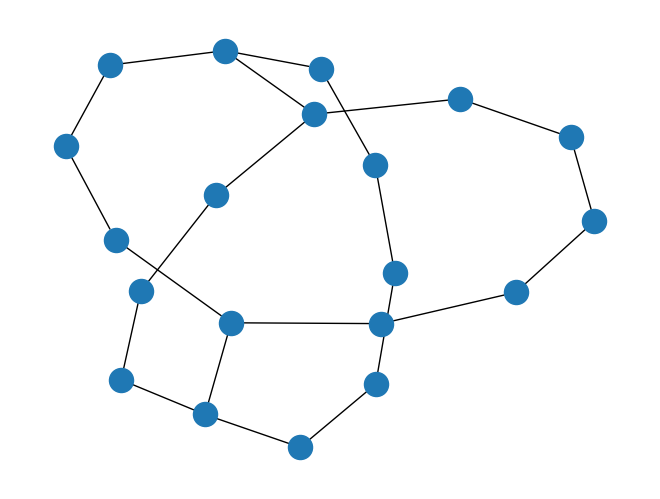

Write the Python code that produced this figure.

import matplotlib.pyplot as plt
import random

import networkx as nx
"""
Gr = nx.Graph()
Gr.add_edge(0,1)
Gr.add_edge(1,2)
Gr.add_edge(2,3)
print(nx.is_connected(Gr))
Gr.remove_edge(1,2)
print(nx.is_connected(Gr))
Gr.add_edge(0,3)
print(nx.is_connected(Gr))
"""
weight_to_split = 0.95
number_Of_nodes = 19 # =20
sum_of_Disconnection = 0
number_of_intervals = 10000

def createNewGraph(G):
    G.clear()
    for i in range(number_Of_nodes):
        G.add_edge(i,i+1,weight=weight_to_split)


G = nx.MultiGraph()
createNewGraph(G)



for i in range(number_of_intervals):
    #print (chance)
    for j in range(number_Of_nodes):
        chance = random.randint(0, 100)
        #print(i)
        if chance > weight_to_split * 100:
            G.remove_edge(j, j+1)
    if not nx.is_connected(G):
        sum_of_Disconnection += 1
    createNewGraph(G)

"""elarge=[(u,v) for (u,v,d) in G.edges(data=True) ]
pos=nx.spring_layout(G) # positions for all nodes
# nodes
nx.draw_networkx_nodes(G,pos,node_size=700)
# edges
nx.draw_networkx_edges(G,pos,edgelist=elarge,
                    width=6)
# labels
nx.draw_networkx_labels(G,pos,font_size=20,font_family='sans-serif')

plt.axis('off')
#plt.savefig("weighted_graph.png") # save as png
plt.show() # display"""
print("szansa że graf o 20 wierzcholkach z krawedziami o wagach 0,95 bedzie rozspojniony ",
      sum_of_Disconnection/number_of_intervals*100)

#Jak zmieni się niezawodność tej sieci po dodaniu krawędzi e(1,20) takiej, że h(e(1,20))=0.95

sum_of_Disconnection=0
createNewGraph(G)
G.add_edge(0, 19, weight=weight_to_split)

for i in range(number_of_intervals):
    #print (chance)
    for j in range(number_Of_nodes):
        chance = random.randint(0, 100)
        #print(i)
        if chance > weight_to_split * 100:
            G.remove_edge(j, j+1)
    #dodatkowe sprawdzenie dla 0-19
    chance = random.randint(0, 100)
    if chance > weight_to_split * 100:
        G.remove_edge(0, 19)
    if not nx.is_connected(G):
        sum_of_Disconnection += 1
    createNewGraph(G)
    G.add_edge(0, 19, weight=weight_to_split)

print("szansa że graf o 20 wierzcholkach z krawedziami o wagach 0,95 bedzie rozspojniony"
      "(z dodatkowa krawedzia 0-19 o wadze 0.95) ",
      sum_of_Disconnection/number_of_intervals*100)


#A jak zmieni się niezawodność tej sieci gdy dodatkowo dodamy jeszcze krawędzie
#e(1,10) oraz e(5,15) takie, że: h(e(1,10))=0.8, a h(e(5,15))=0.7.

sum_of_Disconnection=0
createNewGraph(G)
G.add_edge(0, 19, weight=weight_to_split)
G.add_edge(0, 10, weight=0.8)
G.add_edge(4,14, weight = 0.7)

for i in range(number_of_intervals):
    #print (chance)
    for j in range(number_Of_nodes):
        chance = random.randint(0, 100)
        #print(i)
        if chance > weight_to_split * 100:
            G.remove_edge(j, j+1)
    #dodatkowe sprawdzenie dla 0-19 i reszty
    chance = random.randint(0, 100)
    if chance > weight_to_split * 100:
        G.remove_edge(0, 19)
    chance = random.randint(0, 100)
    if chance > 0.8 * 100:
        G.remove_edge(0, 10)
    chance = random.randint(0, 100)
    if chance > 0.7 * 100:
        G.remove_edge(4, 14)

    if not nx.is_connected(G):
        sum_of_Disconnection += 1
    createNewGraph(G)
    G.add_edge(0, 19, weight=weight_to_split)
    G.add_edge(0, 10, weight=0.8)
    G.add_edge(4, 14, weight=0.7)

print("szansa że graf o 20 wierzcholkach z krawedziami o wagach 0,95 bedzie rozspojniony"
      "(z dodatkowa krawedzia 0-19 o wadze 0.95)\n "
      "e(0,9) oraz e(4,14) takie, że: h(e(0,9))=0.8, a h(e(4,14))=0.7 ",
      sum_of_Disconnection/number_of_intervals*100)

#A jak zmieni się niezawodność tej sieci gdy dodatkowo
# dodamy jeszcze 4 krawedzie pomiedzy losowymi wierzchołkami o h=0.4.

sum_of_Disconnection=0
createNewGraph(G)

G.add_edge(0, 19, weight=weight_to_split)
G.add_edge(0, 10, weight=0.8)
G.add_edge(4,14, weight = 0.7)
newEdge1=random.randint(0,19)
newEdge2=random.randint(0,19)
newEdge3=random.randint(0,19)
newEdge4=random.randint(0,19)
newEdge5=random.randint(0,19)
newEdge6=random.randint(0,19)
newEdge7=random.randint(0,19)
newEdge8=random.randint(0,19)

for i in range(number_of_intervals):
    #print (chance)
    for j in range(number_Of_nodes):
        chance = random.randint(0, 100)
        #print(i)
        if chance > weight_to_split * 100:
            G.remove_edge(j, j+1)
    #dodatkowe sprawdzenie dla 0-19 i reszty
    chance = random.randint(0, 100)
    if chance > weight_to_split * 100:
        G.remove_edge(0, 19)
    chance = random.randint(0, 100)
    if chance > 0.8 * 100:
        G.remove_edge(0, 10)
    chance = random.randint(0, 100)
    if chance > 0.7 * 100:
        G.remove_edge(4, 14)

    chance = random.randint(0, 100)
    if chance > 0.4 * 100:
        G.add_edge(newEdge1, newEdge2)
    chance = random.randint(0, 100)
    if chance > 0.4 * 100:
        G.add_edge(newEdge3, newEdge4)
    chance = random.randint(0, 100)
    if chance > 0.4 * 100:
        G.add_edge(newEdge5, newEdge6)
    chance = random.randint(0, 100)
    if chance > 0.4 * 100:
        G.add_edge(newEdge7, newEdge8)

    if not nx.is_connected(G):
        sum_of_Disconnection += 1
    createNewGraph(G)
    G.add_edge(0, 19, weight=weight_to_split)
    G.add_edge(0, 10, weight=0.8)
    G.add_edge(4, 14, weight=0.7)
    newEdge1 = random.randint(0, 20)
    newEdge2 = random.randint(0, 20)
    newEdge3 = random.randint(0, 20)
    newEdge4 = random.randint(0, 20)
    newEdge5 = random.randint(0, 20)
    newEdge6 = random.randint(0, 20)
    newEdge7 = random.randint(0, 20)
    newEdge8 = random.randint(0, 20)

print("szansa że graf o 20 wierzcholkach z krawedziami o wagach 0,95 bedzie rozspojniony"
      "(z dodatkowa krawedzia 0-19 o wadze 0.95)\n "
      "e(0,9) oraz e(4,14) takie, że: h(e(0,9))=0.8, a h(e(4,14))=0.7 \n"
      "oraz 4 losowymi krawedziami o h=0.4",
      sum_of_Disconnection / number_of_intervals * 100)

nx.draw(G)
plt.show()
